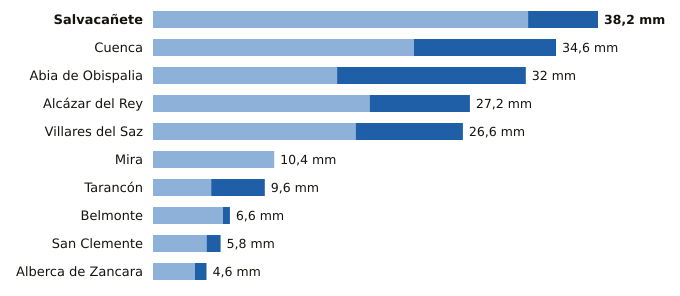

The file beside this chart, header and first rows:
estacion, provincia, indicativo, mm_6_dias_anteriores, mm_hoy, mm_7_dias, horas_de_hoy
Salvacañete, Cuenca, 8210Y, 32.2, 6.0, 38.2, 2
Cuenca, Cuenca, 8096, 22.4, 12.2, 34.6, 3
Abia de Obispalia, Cuenca, 4070Y, 15.8, 16.2, 32.0, 3
Alcázar del Rey, Cuenca, 4051Y, 18.6, 8.6, 27.2, 1
Villares del Saz, Cuenca, 4075Y, 17.4, 9.2, 26.6, 3
Mira, Cuenca, 8245Y, 10.4, 0.0, 10.4, 1
Tarancón, Cuenca, 3094B, 5.0, 4.6, 9.6, 3
Belmonte, Cuenca, 4095Y, 6.0, 0.6, 6.6, 2
San Clemente, Cuenca, 4090Y, 4.6, 1.2, 5.8, 3
Alberca de Zancara, Cuenca, 4089A, 3.6, 1.0, 4.6, 3
